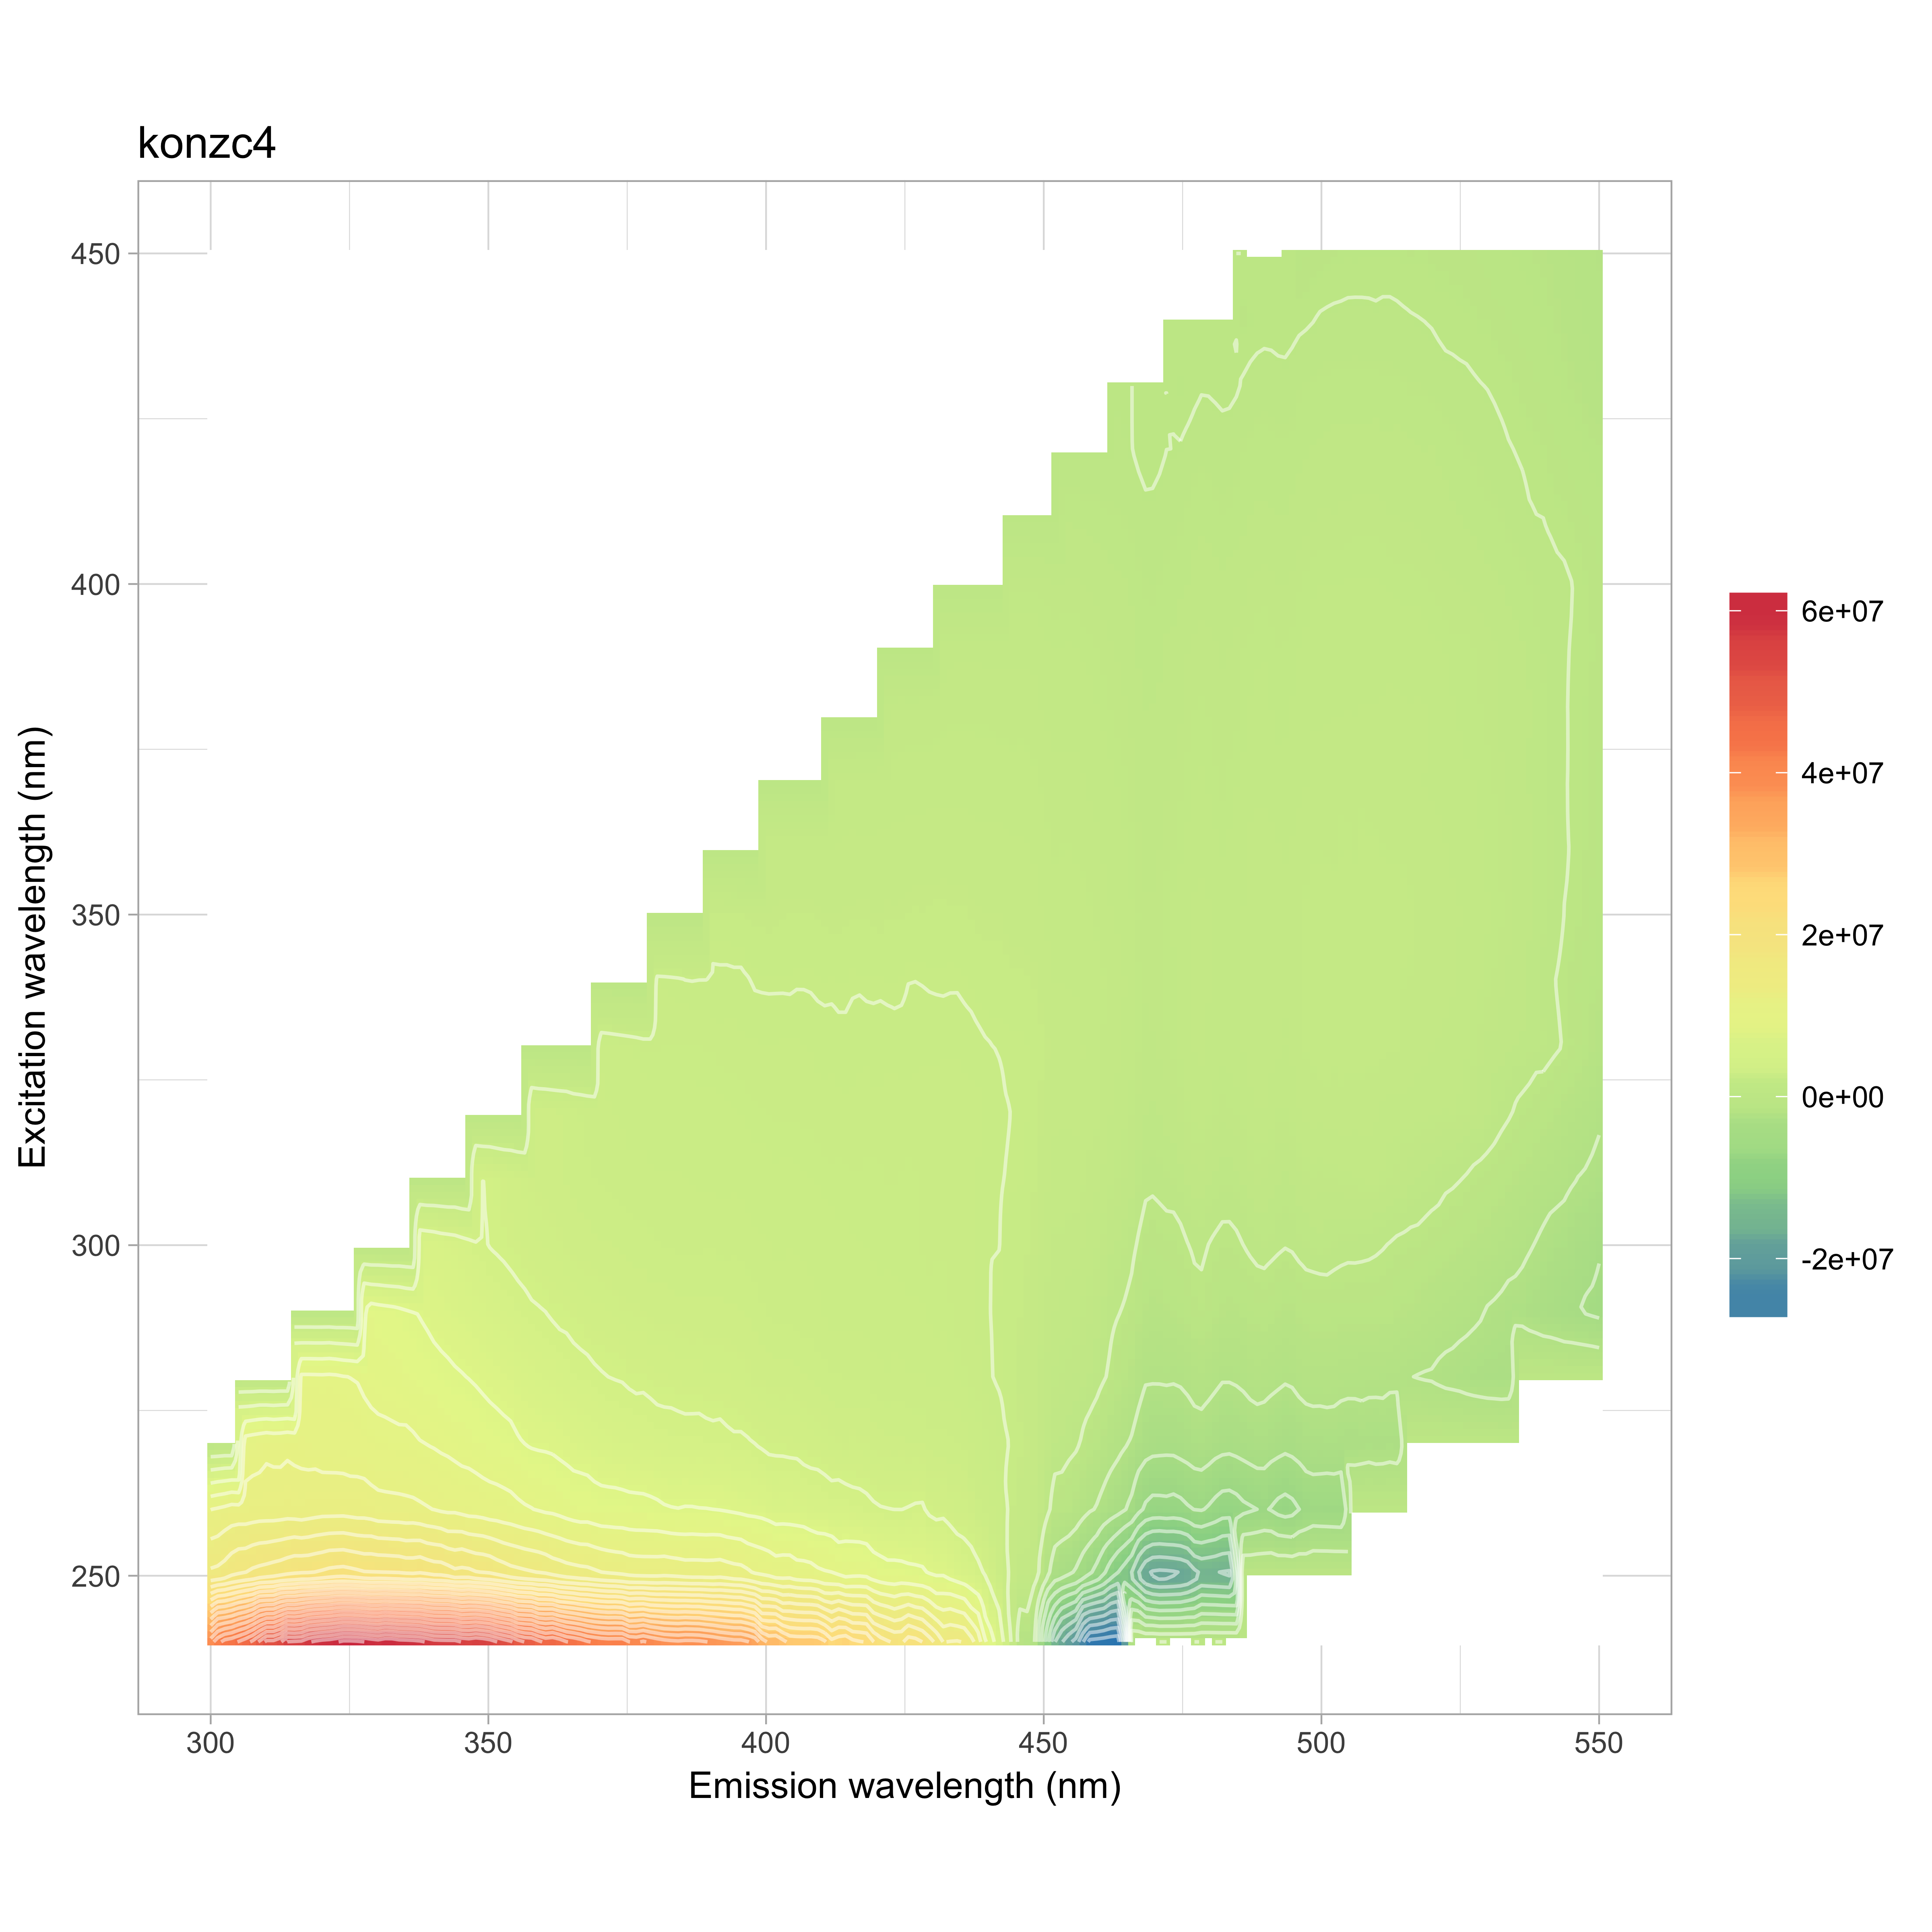

Source data for this figure (header and first rows):
, 240, 250, 260, 270, 280, 290, 300, 310, 320, 330, 340, 350, 360, 370, 380, 390, 400, 410, 420, 430, 440, 450
300, 39246282, 16245963, 11210175, 9279665, 8894950, -1.933, -2.092, -2.139, -2.156, -2.142, -2.103, -2.022, -1.929, -1.895, -1.959, -2.04, -2.108, -2.139, -2.177, -2.208, -2.204, -2.217
302, 43180925, 16534172, 11605716, 9715632, 9125987, 10344759, -2.084, -2.131, -2.148, -2.134, -2.095, -2.014, -1.922, -1.888, -1.951, -2.033, -2.1, -2.131, -2.169, -2.199, -2.196, -2.208
304, 44067275, 17601156, 12173524, 9809397, 9221067, 10176126, -2.076, -2.123, -2.14, -2.127, -2.087, -2.007, -1.915, -1.881, -1.944, -2.025, -2.092, -2.123, -2.161, -2.191, -2.188, -2.2
306, 45805870, 18141517, 11999271, 10054327, 9432228, 9848532, -2.065, -2.111, -2.128, -2.115, -2.075, -1.996, -1.904, -1.87, -1.933, -2.014, -2.08, -2.111, -2.149, -2.179, -2.176, -2.188
308, 48024277, 18767628, 12215817, 10366014, 9332296, 9541189, -2.049, -2.096, -2.113, -2.099, -2.06, -1.981, -1.89, -1.856, -1.919, -1.999, -2.065, -2.095, -2.133, -2.163, -2.16, -2.172
310, 52150357, 19124924, 12264205, 10729840, 9537439, 9407606, -2.034, -2.08, -2.097, -2.083, -2.045, -1.966, -1.876, -1.842, -1.904, -1.984, -2.049, -2.079, -2.117, -2.147, -2.143, -2.155
312, 52213171, 19450414, 12201528, 10552348, 9549112, 9021155, 10207663, -2.034, -2.05, -2.037, -1.999, -1.922, -1.834, -1.801, -1.862, -1.94, -2.004, -2.033, -2.07, -2.099, -2.096, -2.107
314, 56485220, 20014825, 12401522, 10813223, 9468963, 9012135, 9699155, -1.987, -2.003, -1.99, -1.953, -1.878, -1.792, -1.76, -1.82, -1.895, -1.958, -1.987, -2.023, -2.051, -2.048, -2.059
316, 56084028, 20396522, 12127183, 10568955, 9381846, 8849401, 8970354, -1.945, -1.96, -1.947, -1.911, -1.838, -1.754, -1.722, -1.78, -1.855, -1.916, -1.944, -1.979, -2.007, -2.004, -2.015
318, 58318072, 20485998, 12357353, 10360641, 9384838, 8686826, 8437031, -1.905, -1.921, -1.908, -1.873, -1.801, -1.718, -1.688, -1.745, -1.817, -1.877, -1.905, -1.939, -1.966, -1.963, -1.974
320, 59286622, 20847100, 12558395, 10150632, 9334707, 8684819, 8094398, -1.866, -1.881, -1.869, -1.834, -1.764, -1.683, -1.653, -1.709, -1.78, -1.839, -1.866, -1.899, -1.926, -1.923, -1.934
322, 59742431, 21250028, 12562544, 10095471, 9420847, 8356882, 7760033, 7632800, -1.841, -1.829, -1.796, -1.726, -1.647, -1.618, -1.672, -1.742, -1.8, -1.826, -1.859, -1.885, -1.882, -1.893
324, 61157210, 21385020, 12596444, 10029617, 9096467, 8240589, 7645661, 7780931, -1.801, -1.79, -1.757, -1.689, -1.612, -1.583, -1.636, -1.704, -1.761, -1.787, -1.819, -1.844, -1.842, -1.852
326, 61025510, 21048065, 12399723, 10003054, 8952446, 7981978, 7294816, 7490235, -1.755, -1.744, -1.712, -1.646, -1.57, -1.542, -1.594, -1.661, -1.716, -1.741, -1.772, -1.797, -1.794, -1.804
328, 60368844, 20654449, 12377961, 9777477, 8495173, 7803130, 7043429, 7085344, -1.703, -1.692, -1.661, -1.597, -1.523, -1.496, -1.547, -1.611, -1.664, -1.689, -1.719, -1.743, -1.741, -1.75
330, 59326698, 20668986, 11920306, 9506291, 8293080, 7479840, 6739137, 6609341, -1.65, -1.64, -1.609, -1.547, -1.477, -1.45, -1.499, -1.562, -1.613, -1.637, -1.666, -1.69, -1.687, -1.697
332, 60463406, 20610100, 11829842, 9427147, 8159752, 7306216, 6532131, 6316161, 5541141, -1.609, -1.579, -1.519, -1.449, -1.423, -1.471, -1.532, -1.583, -1.606, -1.635, -1.658, -1.656, -1.665
334, 59403028, 20482626, 11781759, 9327286, 8029169, 7102774, 6316716, 6114924, 5848759, -1.579, -1.549, -1.49, -1.421, -1.396, -1.443, -1.503, -1.553, -1.576, -1.604, -1.627, -1.624, -1.633
336, 59245445, 20114152, 11683588, 9319059, 7717116, 6851591, 6160764, 5879050, 5721735, -1.546, -1.518, -1.459, -1.392, -1.367, -1.414, -1.472, -1.521, -1.543, -1.571, -1.593, -1.591, -1.6
338, 58711300, 20451874, 11455446, 8982374, 7576725, 6567751, 5818906, 5634635, 5575394, -1.512, -1.484, -1.427, -1.362, -1.337, -1.382, -1.44, -1.488, -1.509, -1.537, -1.558, -1.556, -1.564
340, 57102135, 19762589, 11209626, 8819139, 7341120, 6225021, 5641787, 5510836, 5362455, -1.478, -1.451, -1.395, -1.331, -1.307, -1.351, -1.408, -1.454, -1.475, -1.502, -1.523, -1.521, -1.529
342, 56852266, 19644877, 10828699, 8564093, 7082813, 6098596, 5439377, 5296413, 5131576, 3854508, -1.422, -1.367, -1.304, -1.281, -1.324, -1.38, -1.425, -1.446, -1.472, -1.493, -1.49, -1.499
344, 56839670, 18770227, 10817485, 8268995, 6882730, 5904686, 5274028, 5038024, 4925062, 4332299, -1.393, -1.339, -1.278, -1.255, -1.297, -1.351, -1.396, -1.417, -1.442, -1.462, -1.46, -1.468
346, 55266994, 19008654, 10419738, 8111129, 6736942, 5730243, 4971927, 4819951, 4689503, 4157599, -1.36, -1.308, -1.248, -1.226, -1.267, -1.32, -1.364, -1.384, -1.409, -1.428, -1.426, -1.434
348, 56059627, 18400803, 10333478, 7787692, 6530087, 5515126, 4677116, 4542919, 4484452, 4034712, -1.325, -1.274, -1.215, -1.194, -1.234, -1.285, -1.328, -1.347, -1.372, -1.391, -1.389, -1.396
350, 55271615, 18208993, 10039830, 7525316, 6280423, 5340401, 4460128, 4431284, 4345012, 3874747, -1.289, -1.239, -1.183, -1.161, -1.201, -1.251, -1.292, -1.311, -1.335, -1.353, -1.351, -1.359
352, 53337620, 17472113, 9890689, 7350494, 6072115, 5102191, 4345255, 4197869, 4230202, 3755069, 2204811, -1.211, -1.155, -1.135, -1.173, -1.222, -1.262, -1.281, -1.304, -1.322, -1.32, -1.328
354, 51940008, 16761039, 9644089, 7133083, 5922322, 4980077, 4174127, 3966489, 4041779, 3627130, 2681350, -1.183, -1.128, -1.108, -1.146, -1.193, -1.233, -1.251, -1.273, -1.291, -1.289, -1.296
356, 49327842, 16447461, 9227117, 6742122, 5606490, 4770848, 4066638, 3798681, 3826546, 3541696, 2835977, -1.16, -1.107, -1.087, -1.124, -1.17, -1.209, -1.227, -1.249, -1.266, -1.265, -1.272
358, 48900741, 16165175, 9002911, 6511206, 5487302, 4576917, 3918325, 3594323, 3632207, 3458334, 2907492, -1.143, -1.09, -1.071, -1.107, -1.153, -1.191, -1.209, -1.231, -1.248, -1.246, -1.253
360, 46421876, 15880722, 8675961, 6465256, 5275739, 4498233, 3817833, 3511618, 3524241, 3390010, 2863010, -1.126, -1.074, -1.055, -1.091, -1.136, -1.174, -1.191, -1.212, -1.229, -1.227, -1.234
362, 46971913, 15198143, 8514263, 6341465, 5215501, 4300559, 3768835, 3416461, 3431884, 3373100, 2779144, 1559985, -1.057, -1.038, -1.073, -1.118, -1.155, -1.172, -1.193, -1.21, -1.208, -1.215
364, 44924280, 14745755, 8069929, 6102933, 4988868, 4239227, 3576205, 3332263, 3329774, 3185884, 2748813, 1850610, -1.04, -1.022, -1.056, -1.1, -1.136, -1.153, -1.174, -1.19, -1.189, -1.195
366, 44172786, 14484826, 7717304, 5918090, 4805574, 4082575, 3487589, 3256356, 3145894, 3091969, 2658530, 2042258, -1.024, -1.006, -1.04, -1.083, -1.119, -1.135, -1.156, -1.172, -1.17, -1.177
368, 42695717, 14318199, 7725334, 5768879, 4745152, 3936161, 3482511, 3167243, 3012696, 2991697, 2653391, 2098492, -1.009, -0.9907, -1.024, -1.067, -1.102, -1.118, -1.138, -1.154, -1.153, -1.159
370, 41872490, 13855564, 7403342, 5550653, 4564455, 3886088, 3365554, 3090683, 2941949, 2867651, 2628475, 2075112, -0.9933, -0.9756, -1.008, -1.05, -1.085, -1.101, -1.121, -1.137, -1.135, -1.141
372, 41559943, 13537077, 7354670, 5458446, 4464656, 3851999, 3385955, 3034888, 2891858, 2812111, 2591689, 2123129, 969315, -0.9672, -0.9998, -1.042, -1.076, -1.092, -1.111, -1.127, -1.125, -1.131
374, 41808619, 13309306, 7336977, 5324106, 4416533, 3673103, 3311481, 3004654, 2859204, 2715004, 2559167, 2101613, 1279832, -0.9589, -0.9912, -1.033, -1.067, -1.082, -1.102, -1.117, -1.116, -1.122
376, 39694327, 12903965, 7218284, 5261027, 4248896, 3648853, 3258589, 2929647, 2806956, 2649327, 2492735, 2109547, 1467975, -0.9495, -0.9815, -1.022, -1.056, -1.072, -1.091, -1.106, -1.105, -1.111
378, 40623809, 12837983, 7200670, 5179975, 4272726, 3598417, 3201644, 2963813, 2776784, 2540733, 2434858, 2085941, 1568829, -0.939, -0.9707, -1.011, -1.044, -1.06, -1.079, -1.094, -1.092, -1.098
380, 39498180, 12828988, 7073649, 5065589, 4109078, 3506574, 3151980, 2906130, 2749699, 2537570, 2408049, 2104626, 1605815, -0.9285, -0.9598, -0.9998, -1.033, -1.048, -1.067, -1.082, -1.08, -1.086
382, 38760390, 12965878, 6839310, 4947181, 4096949, 3511223, 3105147, 2902914, 2732213, 2557981, 2386301, 2114323, 1656159, 319509, -0.9572, -0.9971, -1.03, -1.045, -1.064, -1.079, -1.077, -1.083
384, 38415938, 12785731, 6753402, 4929751, 4020920, 3478463, 3075492, 2919283, 2743665, 2565856, 2341368, 2132969, 1711312, 851945, -0.9546, -0.9944, -1.027, -1.042, -1.061, -1.076, -1.074, -1.08
386, 38721767, 12576305, 6835779, 4864239, 3977050, 3422772, 3078326, 2881032, 2711969, 2574398, 2264453, 2125661, 1741292, 1066409, -0.9532, -0.993, -1.026, -1.041, -1.06, -1.074, -1.073, -1.079
388, 38501741, 12583129, 6771012, 4906814, 3967782, 3476847, 3059729, 2826713, 2710533, 2560408, 2285611, 2099883, 1783241, 1223843, -0.953, -0.9928, -1.026, -1.041, -1.059, -1.074, -1.073, -1.079
390, 37927685, 12526305, 6751964, 4797601, 3846036, 3448361, 3130242, 2859589, 2711464, 2542716, 2288174, 2103503, 1806606, 1290957, -0.9528, -0.9926, -1.025, -1.04, -1.059, -1.074, -1.072, -1.078
392, 37167909, 12656683, 6647830, 4842503, 3872927, 3417041, 3034936, 2805422, 2695221, 2485416, 2284452, 2089955, 1812045, 1365615, 85674, -0.9927, -1.025, -1.041, -1.059, -1.074, -1.073, -1.078
394, 36583094, 12263268, 6479403, 4621414, 3836838, 3407199, 3066775, 2848429, 2668619, 2502383, 2288716, 2047348, 1856868, 1430384, 613357, -0.9929, -1.026, -1.041, -1.059, -1.074, -1.073, -1.079
396, 36528776, 12109461, 6298178, 4620326, 3758987, 3373659, 3026999, 2790876, 2640713, 2432519, 2288781, 1994236, 1792654, 1416067, 812888, -0.992, -1.025, -1.04, -1.059, -1.073, -1.072, -1.078
398, 35019344, 11242255, 6185003, 4455595, 3596482, 3240214, 2937981, 2714355, 2583297, 2425557, 2207299, 1947323, 1802933, 1396886, 908296, -0.9902, -1.023, -1.038, -1.057, -1.071, -1.07, -1.076
400, 30867265, 10938867, 6029789, 4254692, 3535796, 3120214, 2915777, 2726010, 2564919, 2416671, 2195091, 1924446, 1731017, 1429609, 985801, -0.9883, -1.021, -1.036, -1.055, -1.069, -1.068, -1.074
402, 31081066, 10318747, 5628568, 4212242, 3462500, 3026400, 2807803, 2680244, 2539132, 2418330, 2197158, 1969264, 1738073, 1489880, 1043908, 8950, -1.02, -1.035, -1.053, -1.068, -1.067, -1.073
404, 28555559, 10547610, 5715919, 4148591, 3487837, 3058092, 2884784, 2716358, 2544983, 2435595, 2188977, 1989002, 1720035, 1526083, 1100365, 465903, -1.019, -1.034, -1.052, -1.067, -1.065, -1.071
406, 28273467, 9964724, 5679684, 4111134, 3424357, 2995045, 2870104, 2672216, 2531950, 2435232, 2217996, 2010551, 1725025, 1520074, 1135165, 680290, -1.017, -1.032, -1.051, -1.066, -1.064, -1.07
408, 28372659, 9883652, 5291367, 4001009, 3319340, 2981228, 2819612, 2647075, 2522094, 2405889, 2204254, 1997489, 1708250, 1484941, 1176522, 741572, -1.016, -1.031, -1.05, -1.064, -1.063, -1.069
410, 28019065, 9331142, 5279532, 3898622, 3231585, 2905797, 2766208, 2615229, 2446693, 2358877, 2168872, 1955847, 1718981, 1478818, 1245698, 818175, -1.015, -1.03, -1.048, -1.063, -1.061, -1.067
412, 25076847, 9171029, 5031737, 3736755, 3149273, 2756653, 2731018, 2586582, 2481674, 2355382, 2178465, 1938626, 1699925, 1439845, 1244469, 861665, -20802, -1.03, -1.048, -1.063, -1.061, -1.067
414, 26646927, 8445728, 5097857, 3588803, 3118336, 2791358, 2681462, 2601481, 2434626, 2309106, 2160633, 1953238, 1730715, 1466800, 1286651, 922395, 323062, -1.029, -1.048, -1.063, -1.061, -1.067
416, 24864789, 8583149, 4910293, 3750353, 3057584, 2806786, 2655923, 2571197, 2462022, 2360852, 2209743, 1977067, 1794424, 1446899, 1323864, 991546, 460119, -1.031, -1.05, -1.065, -1.063, -1.069
418, 24669546, 8612118, 4757876, 3661553, 3113177, 2758826, 2643350, 2584159, 2487392, 2375417, 2180090, 1984642, 1747104, 1474918, 1293445, 1029800, 570389, -1.036, -1.055, -1.069, -1.068, -1.074
... 66 more rows
